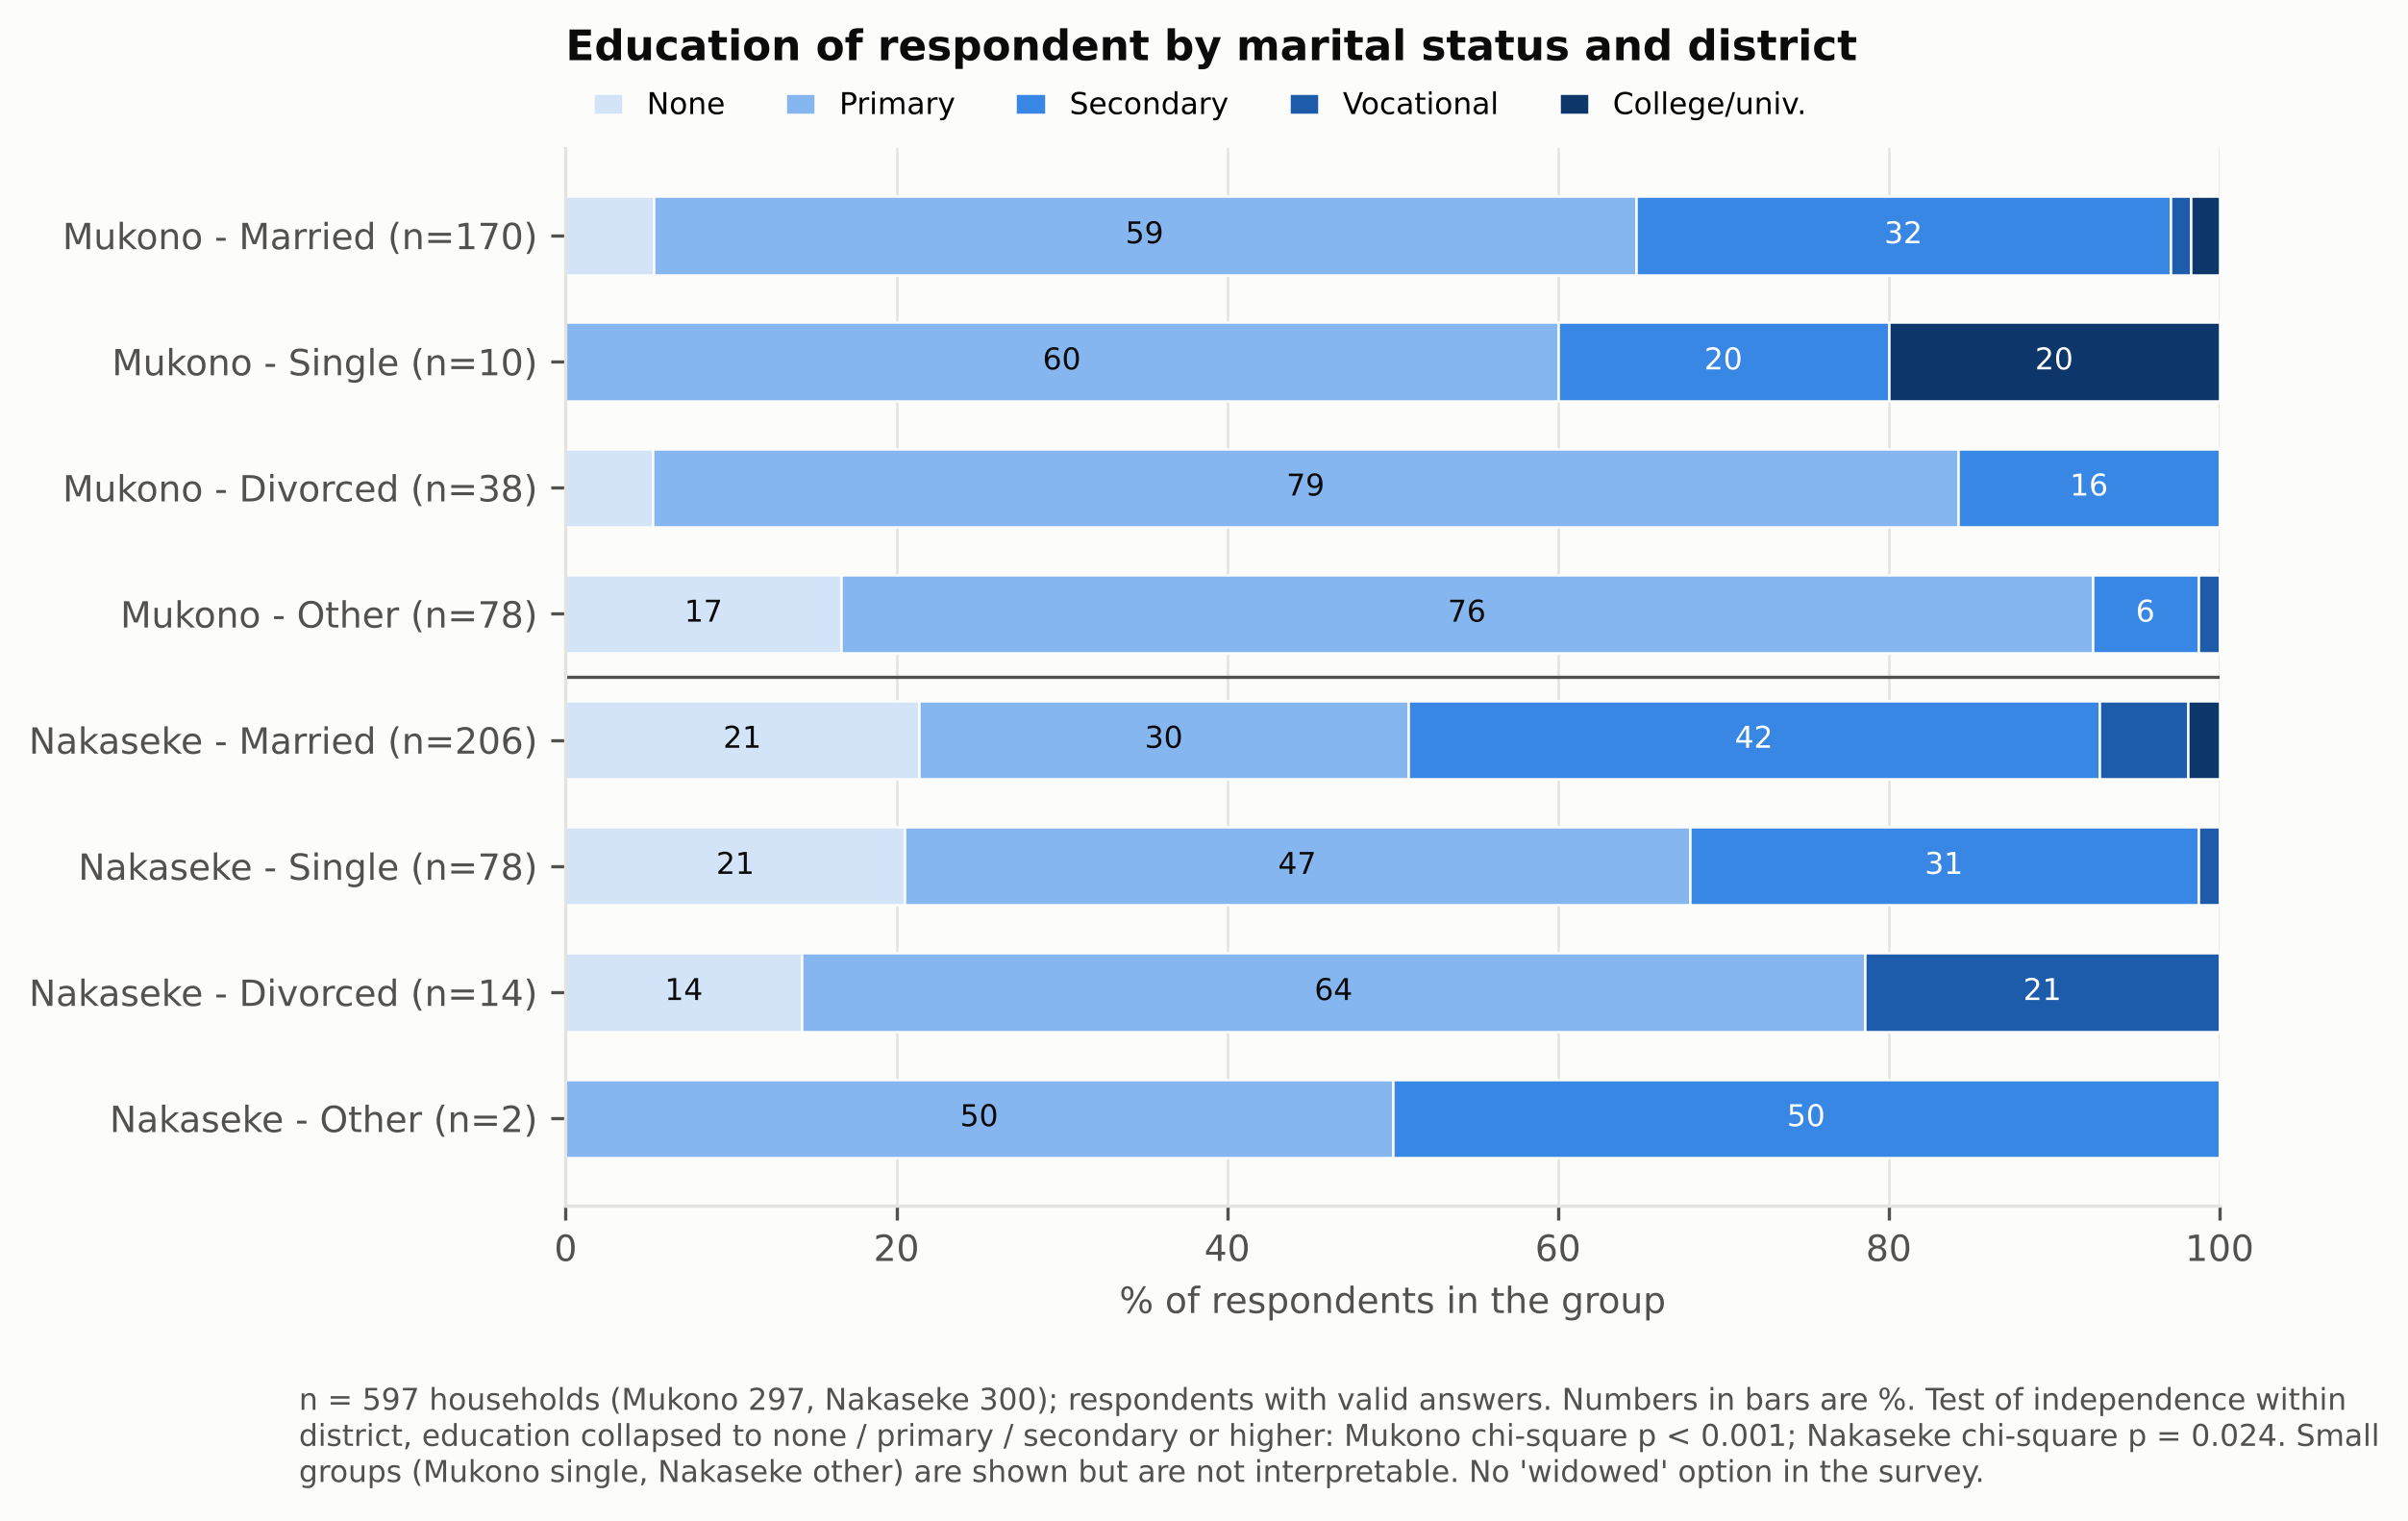

The table this chart was drawn from, first rows:
district, marital_status, education, n, pct, n_group, chi2_p_district (3 edu levels)
Mukono, Married, None, 9, 5.3, 170, 0.0
Mukono, Married, Primary, 101, 59.4, 170, 0.0
Mukono, Married, Secondary, 55, 32.4, 170, 0.0
Mukono, Married, Vocational, 2, 1.2, 170, 0.0
Mukono, Married, College/univ., 3, 1.8, 170, 0.0
Mukono, Single, None, 0, 0.0, 10, 0.0
Mukono, Single, Primary, 6, 60.0, 10, 0.0
Mukono, Single, Secondary, 2, 20.0, 10, 0.0
Mukono, Single, Vocational, 0, 0.0, 10, 0.0
Mukono, Single, College/univ., 2, 20.0, 10, 0.0
Mukono, Divorced, None, 2, 5.3, 38, 0.0
Mukono, Divorced, Primary, 30, 78.9, 38, 0.0
Mukono, Divorced, Secondary, 6, 15.8, 38, 0.0
Mukono, Divorced, Vocational, 0, 0.0, 38, 0.0
Mukono, Divorced, College/univ., 0, 0.0, 38, 0.0
Mukono, Other, None, 13, 16.7, 78, 0.0
Mukono, Other, Primary, 59, 75.6, 78, 0.0
Mukono, Other, Secondary, 5, 6.4, 78, 0.0
Mukono, Other, Vocational, 1, 1.3, 78, 0.0
Mukono, Other, College/univ., 0, 0.0, 78, 0.0
Nakaseke, Married, None, 44, 21.4, 206, 0.0242
Nakaseke, Married, Primary, 61, 29.6, 206, 0.0242
Nakaseke, Married, Secondary, 86, 41.7, 206, 0.0242
Nakaseke, Married, Vocational, 11, 5.3, 206, 0.0242
Nakaseke, Married, College/univ., 4, 1.9, 206, 0.0242
Nakaseke, Single, None, 16, 20.5, 78, 0.0242
Nakaseke, Single, Primary, 37, 47.4, 78, 0.0242
Nakaseke, Single, Secondary, 24, 30.8, 78, 0.0242
Nakaseke, Single, Vocational, 1, 1.3, 78, 0.0242
Nakaseke, Single, College/univ., 0, 0.0, 78, 0.0242
Nakaseke, Divorced, None, 2, 14.3, 14, 0.0242
Nakaseke, Divorced, Primary, 9, 64.3, 14, 0.0242
Nakaseke, Divorced, Secondary, 0, 0.0, 14, 0.0242
Nakaseke, Divorced, Vocational, 3, 21.4, 14, 0.0242
Nakaseke, Divorced, College/univ., 0, 0.0, 14, 0.0242
Nakaseke, Other, None, 0, 0.0, 2, 0.0242
Nakaseke, Other, Primary, 1, 50.0, 2, 0.0242
Nakaseke, Other, Secondary, 1, 50.0, 2, 0.0242
Nakaseke, Other, Vocational, 0, 0.0, 2, 0.0242
Nakaseke, Other, College/univ., 0, 0.0, 2, 0.0242
